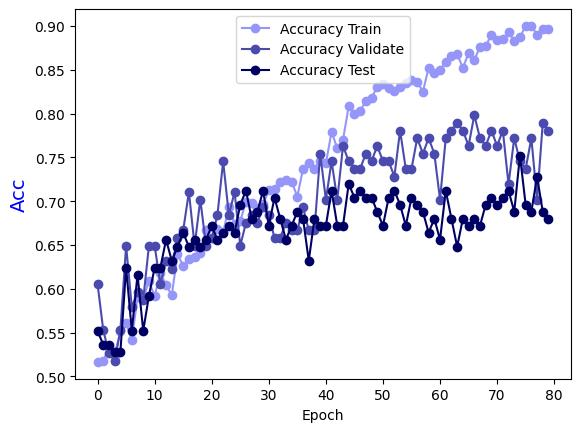

Values plotted in this chart, from the file beside it:
Epoch, Accuracy Train, Accuracy Validate, Accuracy Test
0.0, 0.5165, 0.6053, 0.552
1.0, 0.5175, 0.5526, 0.536
2.0, 0.5335, 0.5263, 0.536
3.0, 0.5245, 0.5175, 0.528
4.0, 0.5514, 0.5526, 0.528
5.0, 0.5604, 0.6491, 0.624
6.0, 0.5415, 0.5789, 0.552
7.0, 0.5904, 0.5965, 0.616
8.0, 0.5894, 0.5877, 0.552
9.0, 0.6084, 0.6491, 0.592
10.0, 0.5914, 0.6491, 0.624
11.0, 0.6184, 0.6053, 0.624
12.0, 0.6044, 0.6316, 0.656
13.0, 0.5924, 0.6228, 0.632
14.0, 0.6394, 0.6579, 0.648
15.0, 0.6264, 0.6667, 0.664
16.0, 0.6344, 0.7105, 0.648
17.0, 0.6364, 0.6491, 0.656
18.0, 0.6404, 0.7018, 0.648
19.0, 0.6673, 0.6491, 0.656
20.0, 0.6713, 0.6579, 0.672
21.0, 0.6683, 0.6842, 0.656
22.0, 0.6643, 0.7456, 0.664
23.0, 0.6933, 0.6842, 0.672
24.0, 0.6743, 0.7105, 0.664
25.0, 0.6773, 0.6491, 0.696
26.0, 0.6993, 0.6754, 0.712
27.0, 0.6983, 0.6842, 0.68
28.0, 0.6923, 0.6754, 0.688
29.0, 0.6963, 0.693, 0.712
30.0, 0.7123, 0.6842, 0.672
31.0, 0.7143, 0.6579, 0.704
32.0, 0.7223, 0.6579, 0.68
33.0, 0.7243, 0.6754, 0.656
34.0, 0.7223, 0.6667, 0.672
35.0, 0.7053, 0.6667, 0.688
36.0, 0.7373, 0.693, 0.68
37.0, 0.7433, 0.6667, 0.632
38.0, 0.7373, 0.6667, 0.68
39.0, 0.7463, 0.7544, 0.672
40.0, 0.7433, 0.7018, 0.672
41.0, 0.7792, 0.7456, 0.712
42.0, 0.7602, 0.7018, 0.672
43.0, 0.7702, 0.7632, 0.672
44.0, 0.8082, 0.7456, 0.72
45.0, 0.7992, 0.7368, 0.704
46.0, 0.8032, 0.7368, 0.712
47.0, 0.8142, 0.7544, 0.704
48.0, 0.8182, 0.7456, 0.704
49.0, 0.8302, 0.7632, 0.688
50.0, 0.8342, 0.7456, 0.672
51.0, 0.8292, 0.7456, 0.704
52.0, 0.8262, 0.7281, 0.712
53.0, 0.8302, 0.7807, 0.696
54.0, 0.8352, 0.7368, 0.672
55.0, 0.8382, 0.7368, 0.704
56.0, 0.8362, 0.7719, 0.696
57.0, 0.8252, 0.7544, 0.688
58.0, 0.8521, 0.7719, 0.664
59.0, 0.8462, 0.7544, 0.68
... 20 more rows
